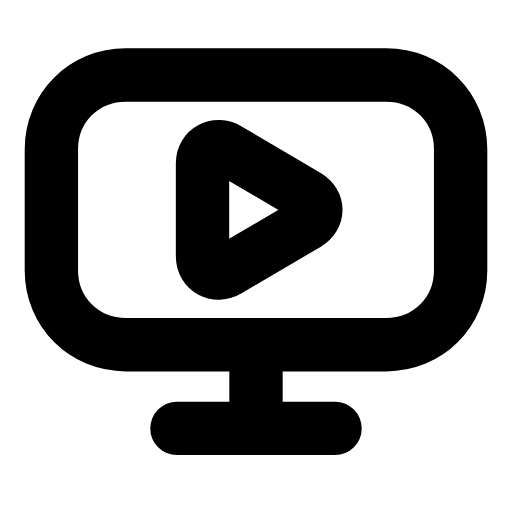
t = 0.00 s
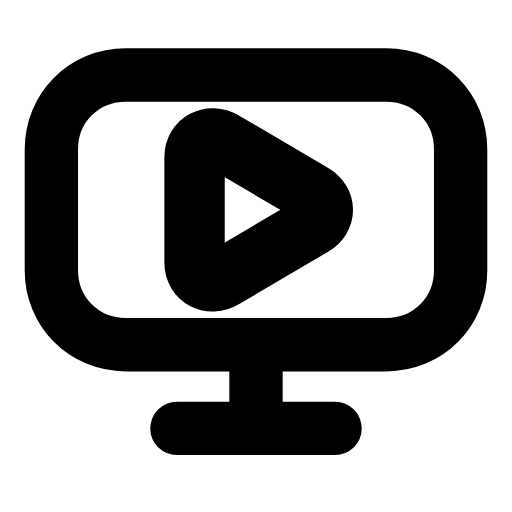
t = 0.23 s
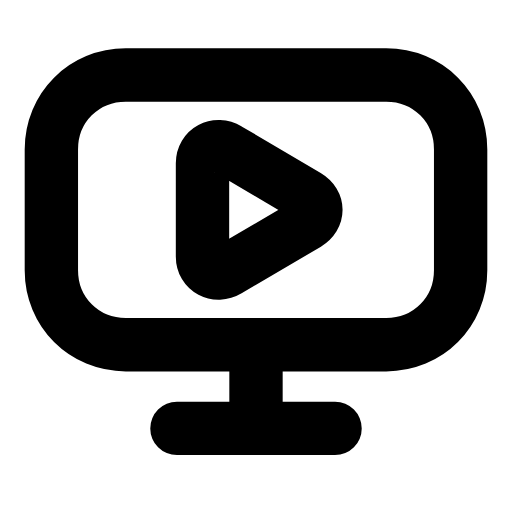
t = 0.47 s
t = 0.68 s: frame unchanged from t = 0.00 s, image omitted
t = 0.92 s: frame unchanged from t = 0.00 s, image omitted
t = 1.17 s: frame unchanged from t = 0.00 s, image omitted

The animated SVG that drew these frames (rendered in a browser with its animation timeline set to each time). Animation: 1 SMIL element (animateTransform=1); one cycle of 1.40 s, repeats indefinitely.

<svg xmlns="http://www.w3.org/2000/svg" width="24" height="24" viewBox="0 0 24 24" fill="none"><g transform="translate(-1.08 -1.063) scale(1.09)"><path stroke="currentColor" stroke-width="2.294" stroke-linecap="round" stroke-linejoin="round" fill="none" d="M6.4 4.2L17.6 4.2C19.4 4.2 20.8 5.6 20.8 7.4L20.8 12.6C20.8 14.4 19.4 15.8 17.6 15.8L6.4 15.8C4.6 15.8 3.2 14.4 3.2 12.6L3.2 7.4C3.2 5.6 4.6 4.2 6.4 4.2Z"></path><path stroke="currentColor" stroke-width="2.294" stroke-linecap="round" stroke-linejoin="round" fill="none" d="M12 16L12 18.6M8.6 19.4L15.4 19.4"></path><g transform="translate(12.3 10)"><g><animateTransform attributeName="transform" type="scale" values="1;1;1.16;1;1;1;1;1.16;1;1;1" keyTimes="0;0.135;0.2475;0.36;0.45;0.6;0.66;0.735;0.81;0.9;1" dur="1.4s" repeatCount="indefinite" calcMode="spline" keySplines="0.16 1 0.3 1;0.16 1 0.3 1;0.16 1 0.3 1;0.16 1 0.3 1;0.16 1 0.3 1;0.16 1 0.3 1;0.16 1 0.3 1;0.16 1 0.3 1;0.16 1 0.3 1;0.16 1 0.3 1"/><g transform="translate(-12.3 -10)"><g><path stroke="currentColor" stroke-width="2.294" stroke-linecap="round" stroke-linejoin="round" fill="none" d="M10.8 7.4L14.2 9.4C14.7 9.7 14.7 10.3 14.2 10.6L10.8 12.6C10.3 12.9 9.7 12.6 9.7 12L9.7 8C9.7 7.4 10.3 7.1 10.8 7.4Z"></path></g></g></g></g></g></svg>
